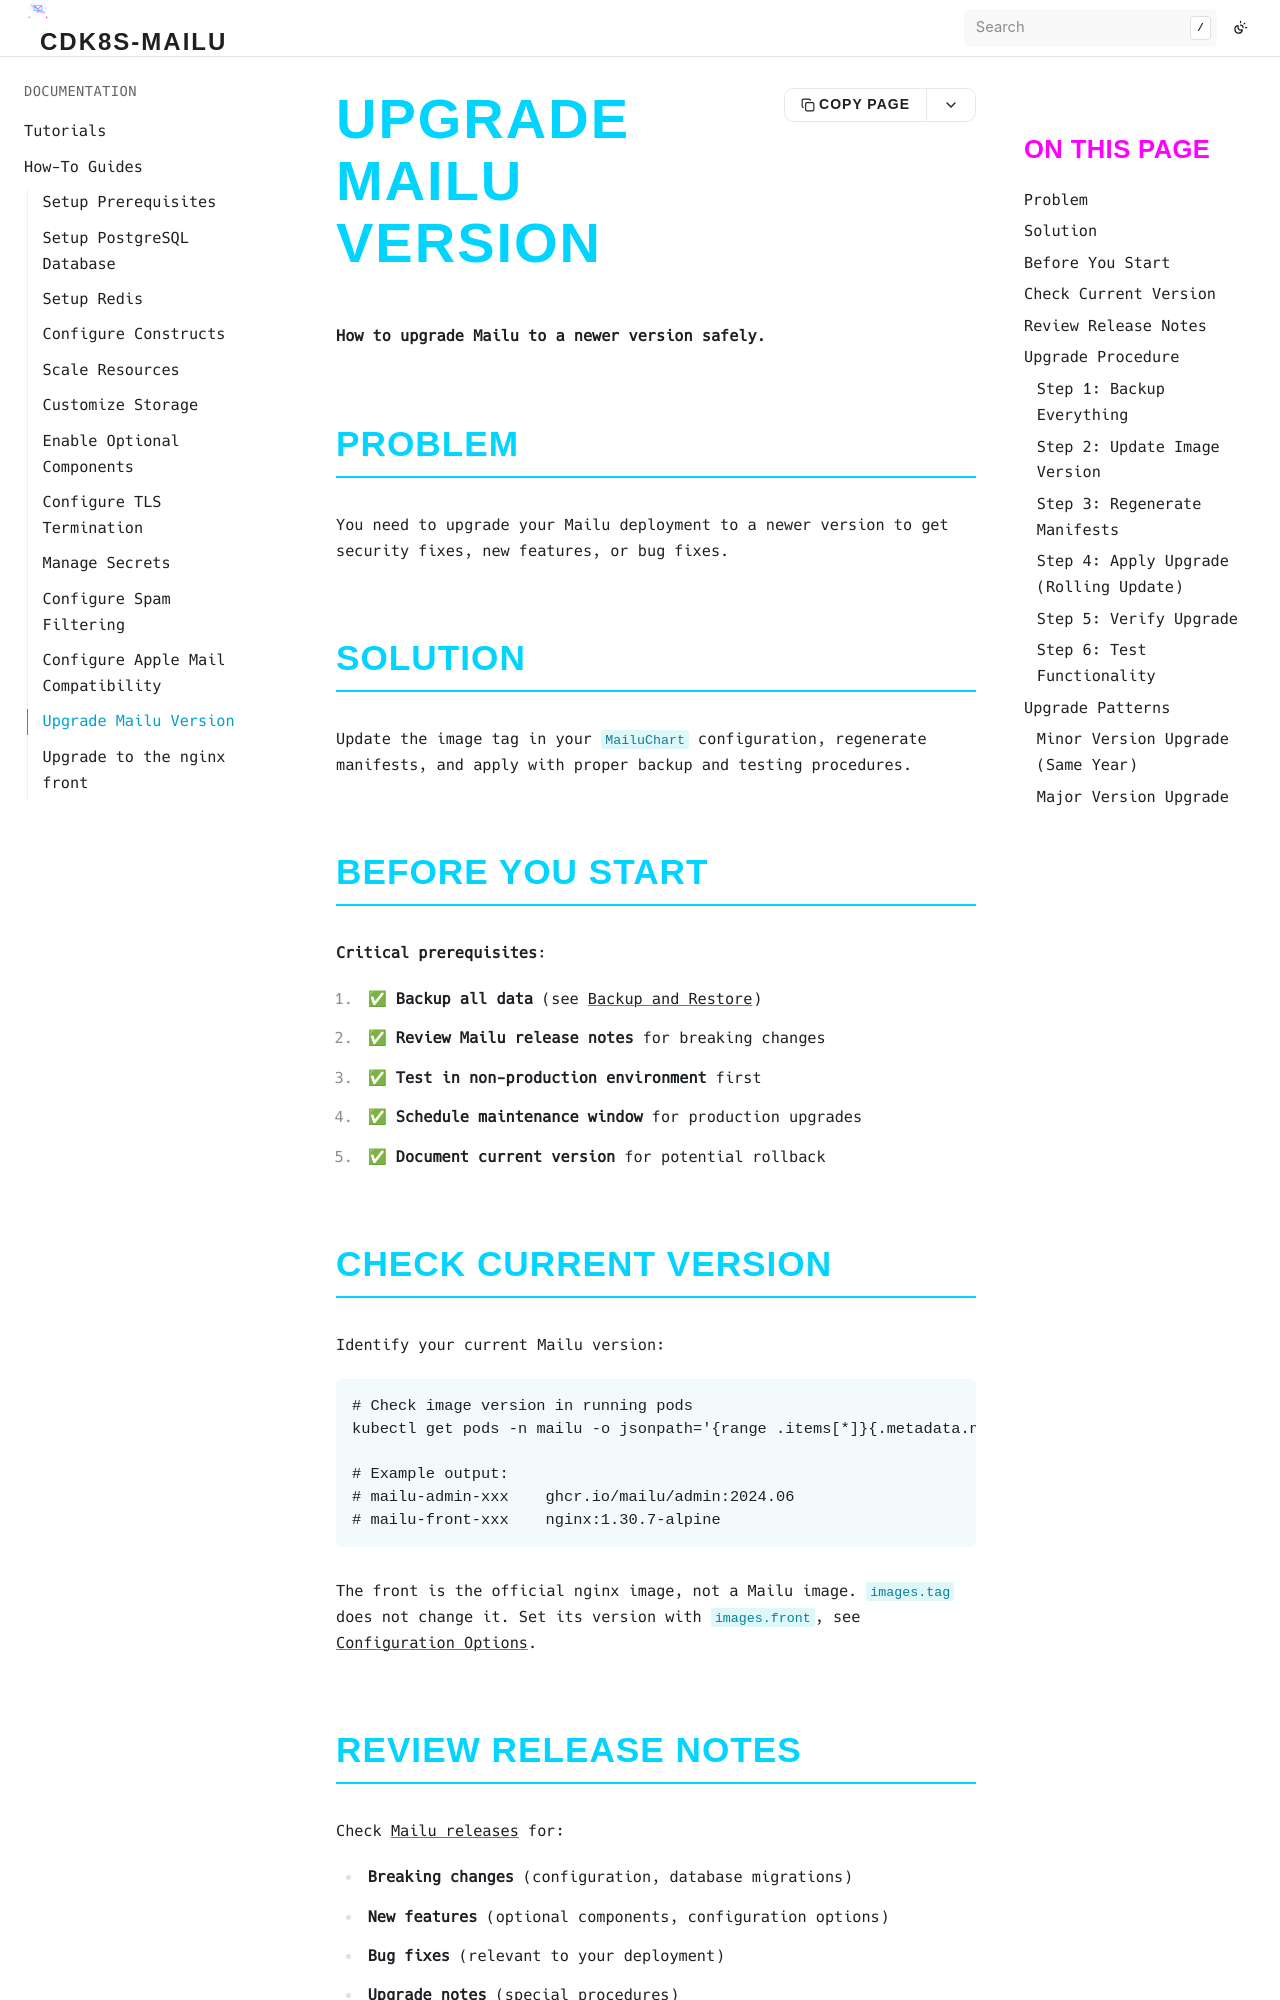

repository: bluedynamics/cdk8s-mailu · page: how-to/upgrade-mailu.html · generator: sphinx

# Upgrade Mailu Version

**How to upgrade Mailu to a newer version safely.**

## Problem

You need to upgrade your Mailu deployment to a newer version to get security fixes, new features, or bug fixes.

## Solution

Update the image tag in your `MailuChart` configuration, regenerate manifests, and apply with proper backup and testing procedures.

## Before You Start

**Critical prerequisites**:
1. ✅ **Backup all data** (see [Backup and Restore](backup-restore.md))
2. ✅ **Review Mailu release notes** for breaking changes
3. ✅ **Test in non-production environment** first
4. ✅ **Schedule maintenance window** for production upgrades
5. ✅ **Document current version** for potential rollback

## Check Current Version

Identify your current Mailu version:

```bash
# Check image version in running pods
kubectl get pods -n mailu -o jsonpath='{range .items[*]}{.metadata.name}{"\t"}{.spec.containers[0].image}{"\n"}{end}'

# Example output:
# mailu-admin-xxx    ghcr.io/mailu/admin:2024.06
# mailu-front-xxx    nginx:1.30.7-alpine
```

The front is the official nginx image, not a Mailu image.
`images.tag` does not change it.
Set its version with `images.front`, see [Configuration Options](../reference/configuration-options.md).
